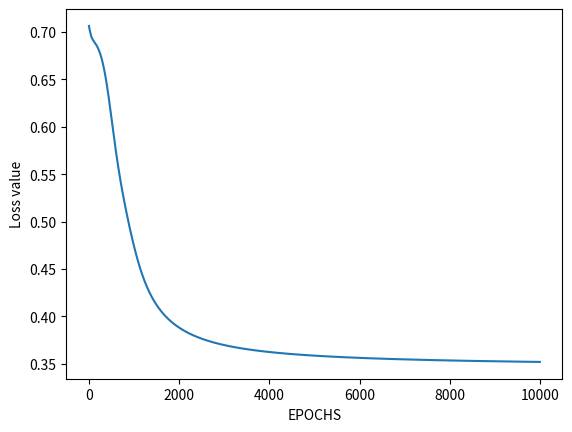

Generate this figure with matplotlib:
import numpy as np
from matplotlib import pyplot as plt


def sigmoid(z):
    z = 1 / (1 + np.exp(-z))
    return z


def tanh(x):
    return np.tanh(x)


def rectified_linear(z):
    return np.maximum(z, 0)


# Forward propagation
def forward_prop(w1, w2, x):
    z1 = np.dot(w1, x)
    a1 = rectified_linear(z1)
    z2 = np.dot(w2, a1)
    a2 = sigmoid(z2)
    return z1, a1, z2, a2


# Backward propagation
def back_prop(m, w1, w2, z1, a1, z2, a2, y):
    dz2 = a2 - y
    dw2 = np.dot(dz2, a1.T) / m
    dz1 = np.dot(w2.T, dz2) * a1 * (1 - a1)
    dw1 = np.dot(dz1, x.T) / m
    dw1 = np.reshape(dw1, w1.shape)

    dw2 = np.reshape(dw2, w2.shape)
    return dz2, dw2, dz1, dw1


# These are XOR inputs
x=np.array([[0,0,1,1],[0,1,0,1]])
# These are XOR outputs
y=np.array([[0,1,1,0]])
# Number of inputs
n_x = 2
# Number of neurns in output layer
n_y = 1
# Number of neurons in hidden layer
n_h = 2
# Total training examples
m = x.shape[1]
# Learning rate
lr = 0.1
# Define random seed for consistent results
np.random.seed(2)
# Define weight matrices for neural network
w1 = np.random.rand(n_h,n_x)   # Weight matrix for hidden layer
w2 = np.random.rand(n_y,n_h)   # Weight matrix for output layer
# I didnt use bias units
# We will use this list to accumulate losses
losses = []

iterations = 10000
for i in range(iterations):
    print(i)
    z1,a1,z2,a2 = forward_prop(w1,w2,x)
    loss = -(1/m)*np.sum(y*np.log(a2)+(1-y)*np.log(1-a2))
    losses.append(loss)
    da2,dw2,dz1,dw1 = back_prop(m,w1,w2,z1,a1,z2,a2,y)
    w2 = w2-lr*dw2
    w1 = w1-lr*dw1

# We plot losses to see how our network is doing
plt.plot(losses)
plt.xlabel("EPOCHS")
plt.ylabel("Loss value")
plt.show()